4-way image classification set "OfficialSpectrogramsMelAUG" from GitHub (CesarMVergara/Lung-Sounds-Classification); label vocabulary: crackle, crackle and wheeze, normal, wheeze.

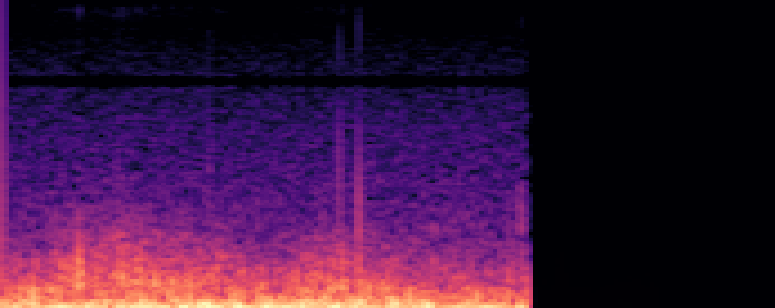
Label: wheeze

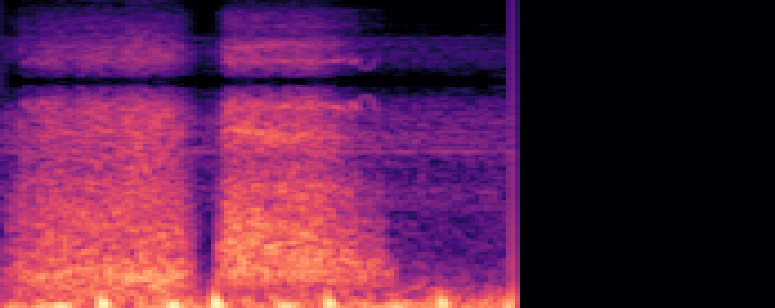
Label: normal

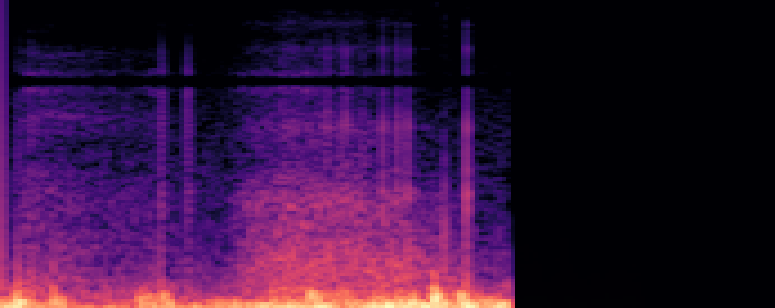
Label: crackle and wheeze

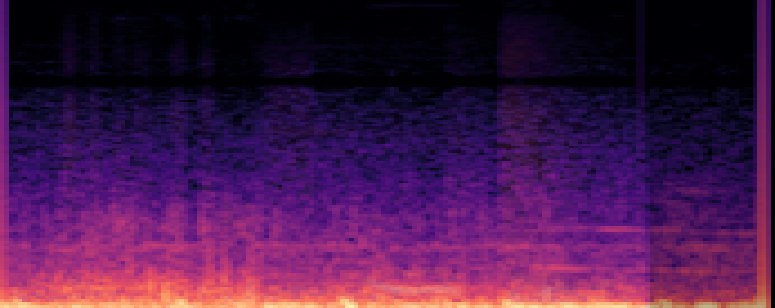
Label: crackle and wheeze

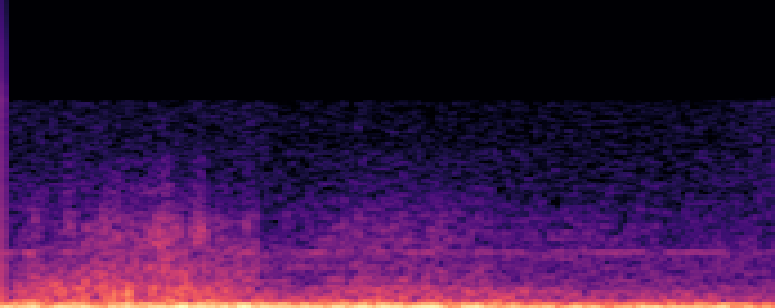
Label: crackle

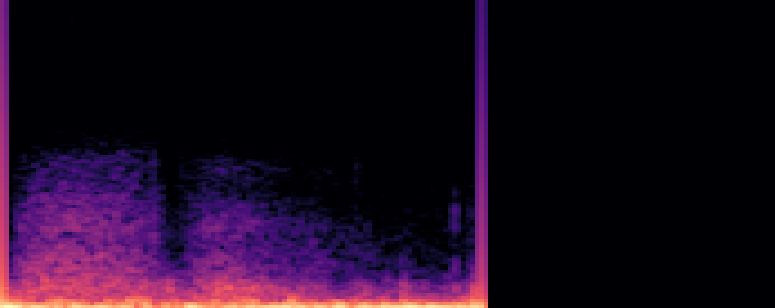
Label: normal
